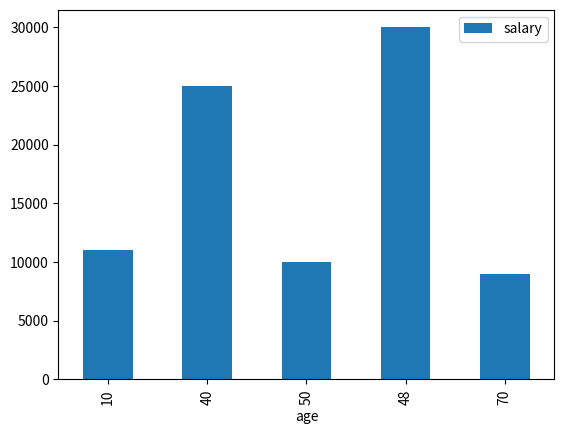

This chart was generated by the following Python code:
#DataFrame is a 2-dimensional labeled data structure with columns of potentially different types.
#You can think of it like a spreadsheet or SQL table, or a dict of Series objects.
#It is generally the most commonly used pandas object.
#Like Series, DataFrame accepts many different kinds of input:

#http://pandas.pydata.org/pandas-docs/stable/dsintro.html#dataframe

import pandas as pd

#Create a dictionary
data_dict = {'name': ['john', 'sam', 'anna', 'smith', 'ben'], 
             'age': [10, 40, 50, 48, 70]}

#Create a pandas DataFrame from dictionary
dframe = pd.DataFrame(data_dict)

dframe

dframe.index

dframe.columns

#Add new column to dataframe
salary = [11000, 25000, 10000, 30000, 9000]
dframe['salary'] = salary

dframe

#make your plot outputs appear and be stored within the notebook.
%matplotlib inline

#plot dataframe
dframe.plot.bar(x='age', y='salary')

#Increase Figure size
import matplotlib.pyplot as plt
plt.rcParams['figure.figsize'] = (10,6)

#Change style
import matplotlib
matplotlib.style.use('ggplot')

#print matplotlib available plot styles
import matplotlib.pyplot as plt
plt.style.available